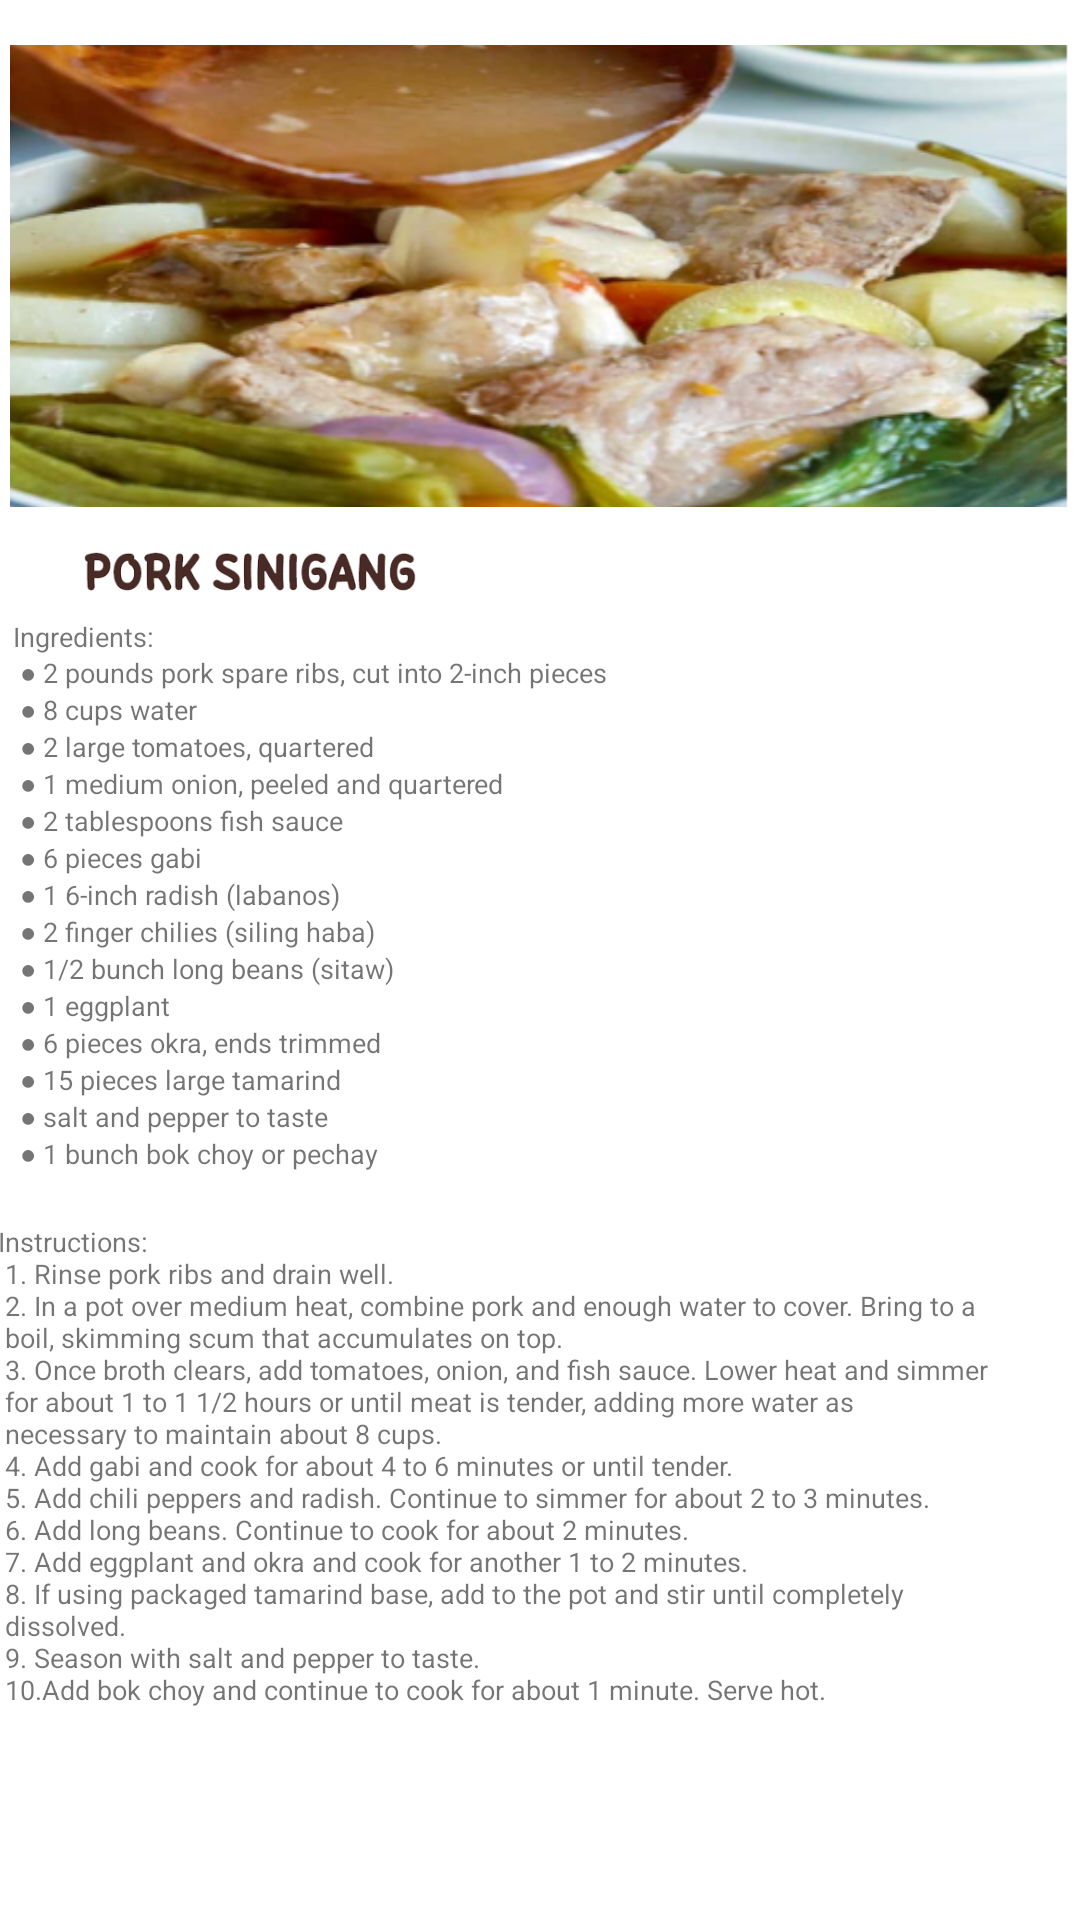

Reconstruct the res/layout file that produces this screen, plus the resources it refers to.
<!-- AndroidManifest.xml: application theme Theme.CookingBOYS -->
<!-- res/layout/activity_sinigang.xml -->
<?xml version="1.0" encoding="utf-8"?>
<androidx.constraintlayout.widget.ConstraintLayout xmlns:android="http://schemas.android.com/apk/res/android"
    xmlns:app="http://schemas.android.com/apk/res-auto"
    xmlns:tools="http://schemas.android.com/tools"
    android:layout_width="match_parent"
    android:layout_height="match_parent"
    android:background="@drawable/recipeback"
    tools:context=".sinigang">

    <ImageView
        android:id="@+id/imageView3"
        android:layout_width="353dp"
        android:layout_height="154dp"
        android:scaleType="centerCrop"
        app:layout_constraintBottom_toBottomOf="parent"
        app:layout_constraintEnd_toEndOf="parent"
        app:layout_constraintHorizontal_bias="0.491"
        app:layout_constraintStart_toStartOf="parent"
        app:layout_constraintTop_toTopOf="parent"
        app:layout_constraintVertical_bias="0.031"
        app:srcCompat="@drawable/sinigang" />

    <ImageView
        android:id="@+id/imageView20"
        android:layout_width="130dp"
        android:layout_height="33dp"
        app:layout_constraintBottom_toBottomOf="parent"
        app:layout_constraintEnd_toEndOf="parent"
        app:layout_constraintHorizontal_bias="0.099"
        app:layout_constraintStart_toStartOf="parent"
        app:layout_constraintTop_toTopOf="parent"
        app:layout_constraintVertical_bias="0.289"
        app:srcCompat="@drawable/sinigangtxt" />

    <TextView
        android:id="@+id/textView"
        android:layout_width="351dp"
        android:layout_height="191dp"
        android:text="@string/sinigangrecipe"
        android:textAlignment="viewStart"
        android:textSize="9sp"
        app:layout_constraintBottom_toBottomOf="parent"
        app:layout_constraintEnd_toEndOf="parent"
        app:layout_constraintHorizontal_bias="0.466"
        app:layout_constraintStart_toStartOf="parent"
        app:layout_constraintTop_toTopOf="parent"
        app:layout_constraintVertical_bias="0.459" />

    <TextView
        android:id="@+id/textView3"
        android:layout_width="362dp"
        android:layout_height="165dp"
        android:text="@string/sinigang1"
        android:textAlignment="viewStart"
        android:textSize="9sp"
        app:layout_constraintBottom_toBottomOf="parent"
        app:layout_constraintEnd_toEndOf="parent"
        app:layout_constraintHorizontal_bias="0.571"
        app:layout_constraintStart_toStartOf="parent"
        app:layout_constraintTop_toTopOf="parent"
        app:layout_constraintVertical_bias="0.858" />
</androidx.constraintlayout.widget.ConstraintLayout>
<!-- resources referenced by this layout -->
<resources>
  <!-- drawable sinigang: png bitmap (drawable, 425802 bytes) -->
  <!-- drawable sinigangtxt: png bitmap (drawable, 38526 bytes) -->
  <string name="sinigang1">Instructions: \n
          1. Rinse pork ribs and drain well. \n
          2. In a pot over medium heat, combine pork and enough water to cover. Bring to a \n
          boil, skimming scum that accumulates on top. \n
          3. Once broth clears, add tomatoes, onion, and fish sauce. Lower heat and simmer \n
          for about 1 to 1 1/2 hours or until meat is tender, adding more water as \n
          necessary to maintain about 8 cups. \n
          4. Add gabi and cook for about 4 to 6 minutes or until tender. \n
          5. Add chili peppers and radish. Continue to simmer for about 2 to 3 minutes. \n
          6. Add long beans. Continue to cook for about 2 minutes. \n
          7. Add eggplant and okra and cook for another 1 to 2 minutes. \n
          8. If using packaged tamarind base, add to the pot and stir until completely \n
          dissolved. \n
          9. Season with salt and pepper to taste. \n
          10.Add bok choy and continue to cook for about 1 minute. Serve hot.</string>
  <string name="sinigangrecipe">Ingredients: \n
          ● 2 pounds pork spare ribs, cut into 2-inch pieces \n
          ● 8 cups water \n
          ● 2 large tomatoes, quartered \n
          ● 1 medium onion, peeled and quartered \n
          ● 2 tablespoons fish sauce \n
          ● 6 pieces gabi \n
          ● 1 6-inch radish (labanos) \n
          ● 2 finger chilies (siling haba) \n
          ● 1/2 bunch long beans (sitaw) \n
          ● 1 eggplant \n
          ● 6 pieces okra, ends trimmed \n
          ● 15 pieces large tamarind \n
          ● salt and pepper to taste \n
          ● 1 bunch bok choy or pechay</string>
  <style name="Theme.CookingBOYS" parent="Theme.MaterialComponents.DayNight.DarkActionBar">
          
          <item name="colorPrimary">@color/purple_500</item>
          <item name="colorPrimaryVariant">@color/purple_700</item>
          <item name="colorOnPrimary">@color/white</item>
          
          <item name="colorSecondary">@color/teal_200</item>
          <item name="colorSecondaryVariant">@color/teal_700</item>
          <item name="colorOnSecondary">@color/black</item>
          
          <item name="android:statusBarColor">?attr/colorPrimaryVariant</item>
          
      </style>
  <!-- not gathered from this repository: default colours our renderer supplied (Android Studio template values) -->
  <color name="purple_500">#FF6200EE</color>
  <color name="purple_700">#FF3700B3</color>
  <color name="teal_200">#FF03DAC5</color>
  <color name="teal_700">#FF018786</color>
  <color name="black">#FF000000</color>
  <color name="white">#FFFFFFFF</color>
</resources>
